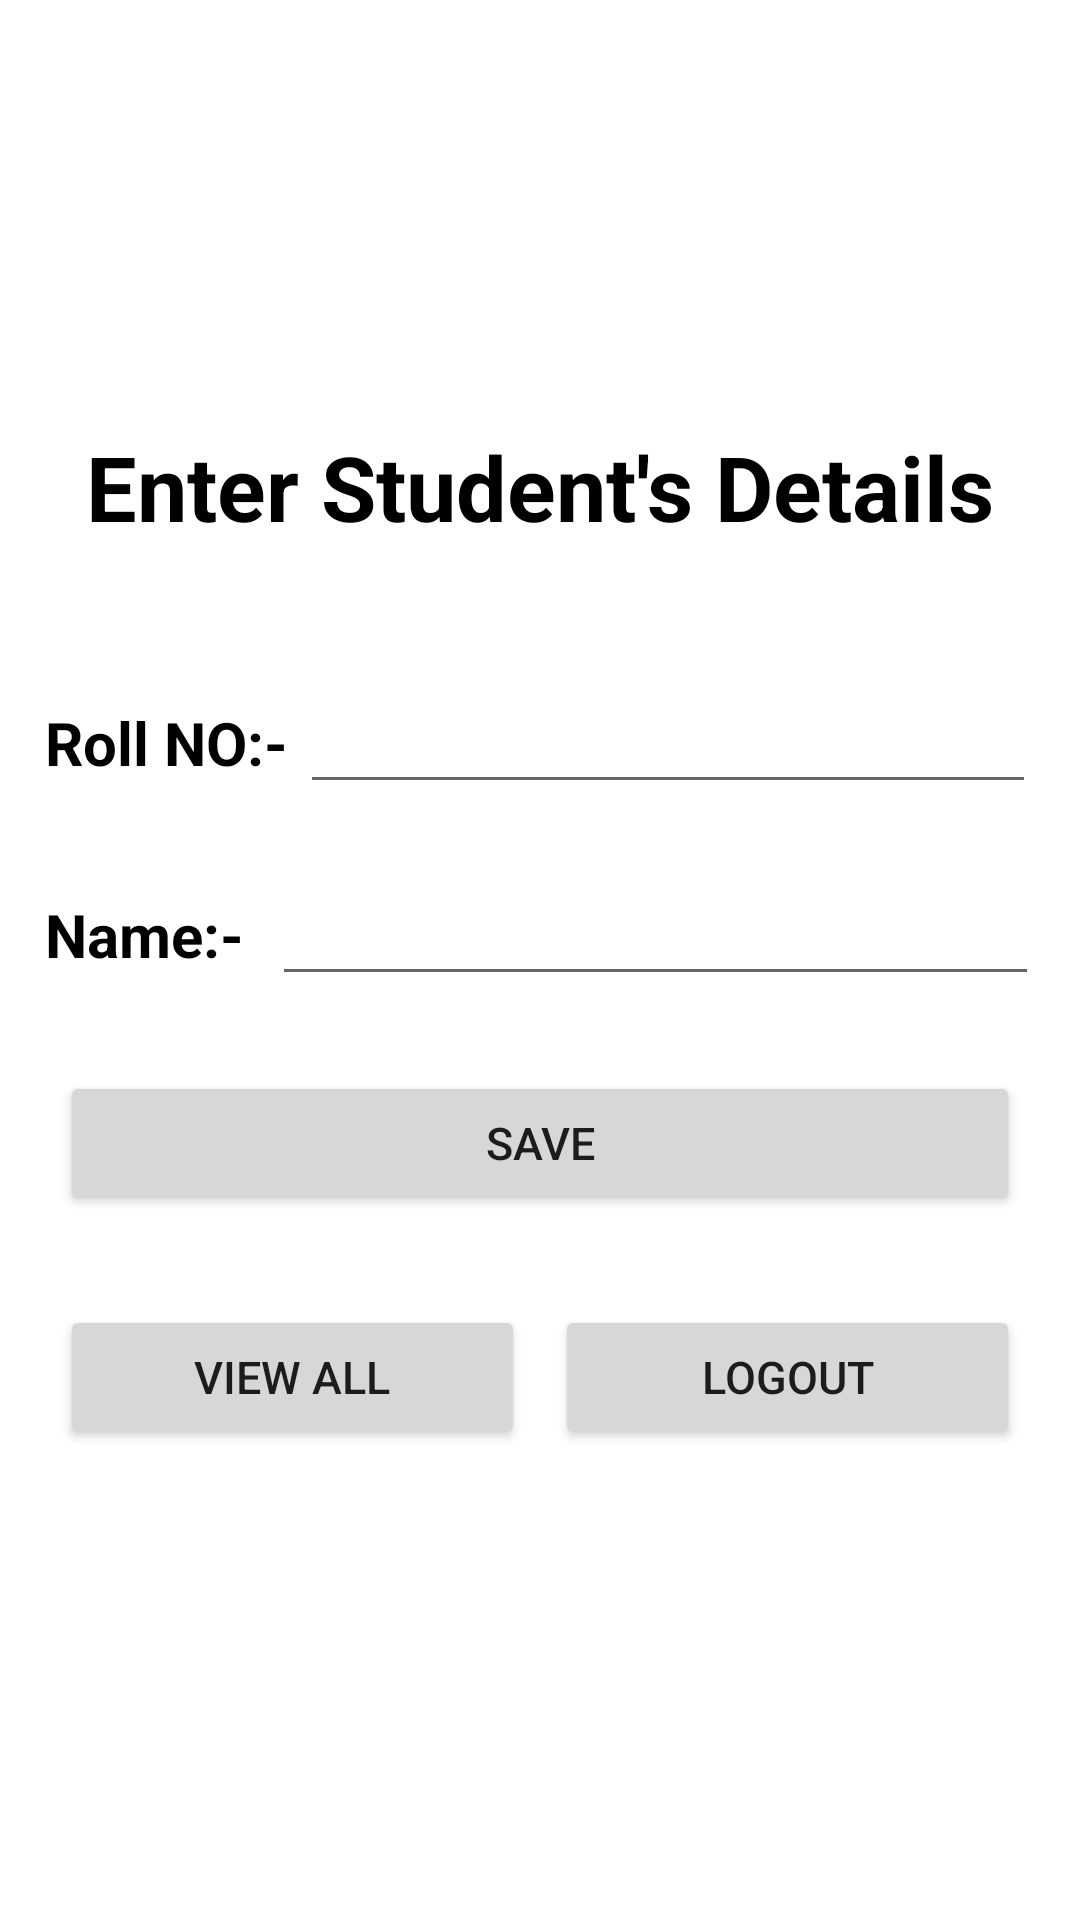

Here is an Android app screen rendered from its layout file. Give the layout XML and the strings, colors and styles it references.
<!-- AndroidManifest.xml: application theme Theme.ExternalDemo -->
<!-- res/layout/activity_add_students_details.xml -->
<?xml version="1.0" encoding="utf-8"?>
<androidx.constraintlayout.widget.ConstraintLayout xmlns:android="http://schemas.android.com/apk/res/android"
    xmlns:app="http://schemas.android.com/apk/res-auto"
    xmlns:tools="http://schemas.android.com/tools"
    android:layout_width="match_parent"
    android:layout_height="match_parent"
    tools:context=".AddStudentsDetails">

    <FrameLayout
        android:layout_width="match_parent"
        android:layout_height="match_parent">


        <ImageView
            android:id="@+id/imageView"
            android:layout_width="match_parent"
            android:layout_height="match_parent"
            app:srcCompat="@drawable/background"
            android:scaleType="fitXY"/>

        <LinearLayout
            android:layout_width="match_parent"
            android:layout_height="wrap_content"
            android:orientation="vertical"
            android:layout_gravity="center_vertical"
            android:layout_margin="5dp">

            <LinearLayout
                android:layout_width="match_parent"
                android:layout_height="72dp"
                android:orientation="vertical">

                <TextView
                    android:id="@+id/textView3"
                    android:layout_width="match_parent"
                    android:layout_height="match_parent"
                    android:text="Enter Student's Details"
                    android:textAlignment="center"
                    android:textColor="@color/black"
                    android:textSize="30sp"
                    android:textStyle="bold" />
            </LinearLayout>

            <LinearLayout
                android:layout_width="match_parent"
                android:layout_height="wrap_content"
                android:orientation="horizontal"
                android:layout_margin="10dp"
                android:weightSum="1">

                <TextView
                    android:id="@+id/textView"
                    android:layout_width="wrap_content"
                    android:layout_height="wrap_content"
                    android:layout_weight="0.35"
                    android:text="Roll NO:-"
                    android:textColor="@color/black"
                    android:textSize="20sp"
                    android:textStyle="bold" />

                <EditText
                    android:id="@+id/rno"
                    android:layout_width="wrap_content"
                    android:layout_height="wrap_content"
                    android:layout_weight="0.7"
                    android:ems="10"
                    android:inputType="textPersonName"
                    android:textColor="@color/black"
                    android:textSize="20sp" />
            </LinearLayout>

            <LinearLayout
                android:layout_width="match_parent"
                android:layout_height="wrap_content"
                android:orientation="horizontal"
                android:layout_margin="10dp"
                android:weightSum="1">

                <TextView
                    android:layout_width="wrap_content"
                    android:layout_height="wrap_content"
                    android:layout_weight="0.35"
                    android:text="Name:-"
                    android:textColor="@color/black"
                    android:textSize="20sp"
                    android:textStyle="bold" />

                <EditText
                    android:id="@+id/sname"
                    android:layout_width="wrap_content"
                    android:layout_height="wrap_content"
                    android:layout_weight="0.7"
                    android:ems="10"
                    android:inputType="textPersonName"
                    android:textColor="@color/black"
                    android:textSize="20sp" />
            </LinearLayout>



            <LinearLayout
                android:layout_width="match_parent"
                android:layout_height="wrap_content"
                android:orientation="horizontal"
                android:layout_margin="10dp">

                <Button
                    android:id="@+id/btnsave"
                    android:layout_width="match_parent"
                    android:layout_height="wrap_content"
                    android:text="save"
                    android:textSize="15sp"
                    android:layout_weight="0.5"
                    android:layout_margin="5dp"/>
            </LinearLayout>

            <LinearLayout
                android:layout_width="match_parent"
                android:layout_height="wrap_content"
                android:orientation="horizontal"
                android:layout_margin="10dp">

                <Button
                    android:id="@+id/btnview"
                    android:layout_width="match_parent"
                    android:layout_height="wrap_content"
                    android:text="View All"
                    android:textSize="15sp"
                    android:layout_weight="0.5"
                    android:layout_margin="5dp"/>

                <Button
                    android:id="@+id/logoutbtn"
                    android:layout_width="match_parent"
                    android:layout_height="wrap_content"
                    android:text="Logout"
                    android:textSize="15sp"
                    android:layout_weight="0.5"
                    android:layout_margin="5dp"/>
            </LinearLayout>
        </LinearLayout>
    </FrameLayout>

</androidx.constraintlayout.widget.ConstraintLayout>
<!-- resources referenced by this layout -->
<resources>
  <style name="Theme.ExternalDemo" parent="Theme.MaterialComponents.DayNight.DarkActionBar">
          
          <item name="colorPrimary">@color/purple_500</item>
          <item name="colorPrimaryVariant">@color/purple_700</item>
          <item name="colorOnPrimary">@color/white</item>
          
          <item name="colorSecondary">@color/teal_200</item>
          <item name="colorSecondaryVariant">@color/teal_700</item>
          <item name="colorOnSecondary">@color/black</item>
          
          <item name="android:statusBarColor" tools:targetApi="l">?attr/colorPrimaryVariant</item>
          
      </style>
  <!-- not gathered from this repository: default colours our renderer supplied (Android Studio template values) -->
  <color name="purple_500">#FF6200EE</color>
  <color name="purple_700">#FF3700B3</color>
  <color name="teal_200">#FF03DAC5</color>
  <color name="teal_700">#FF018786</color>
  <color name="black">#FF000000</color>
  <color name="white">#FFFFFFFF</color>
</resources>
